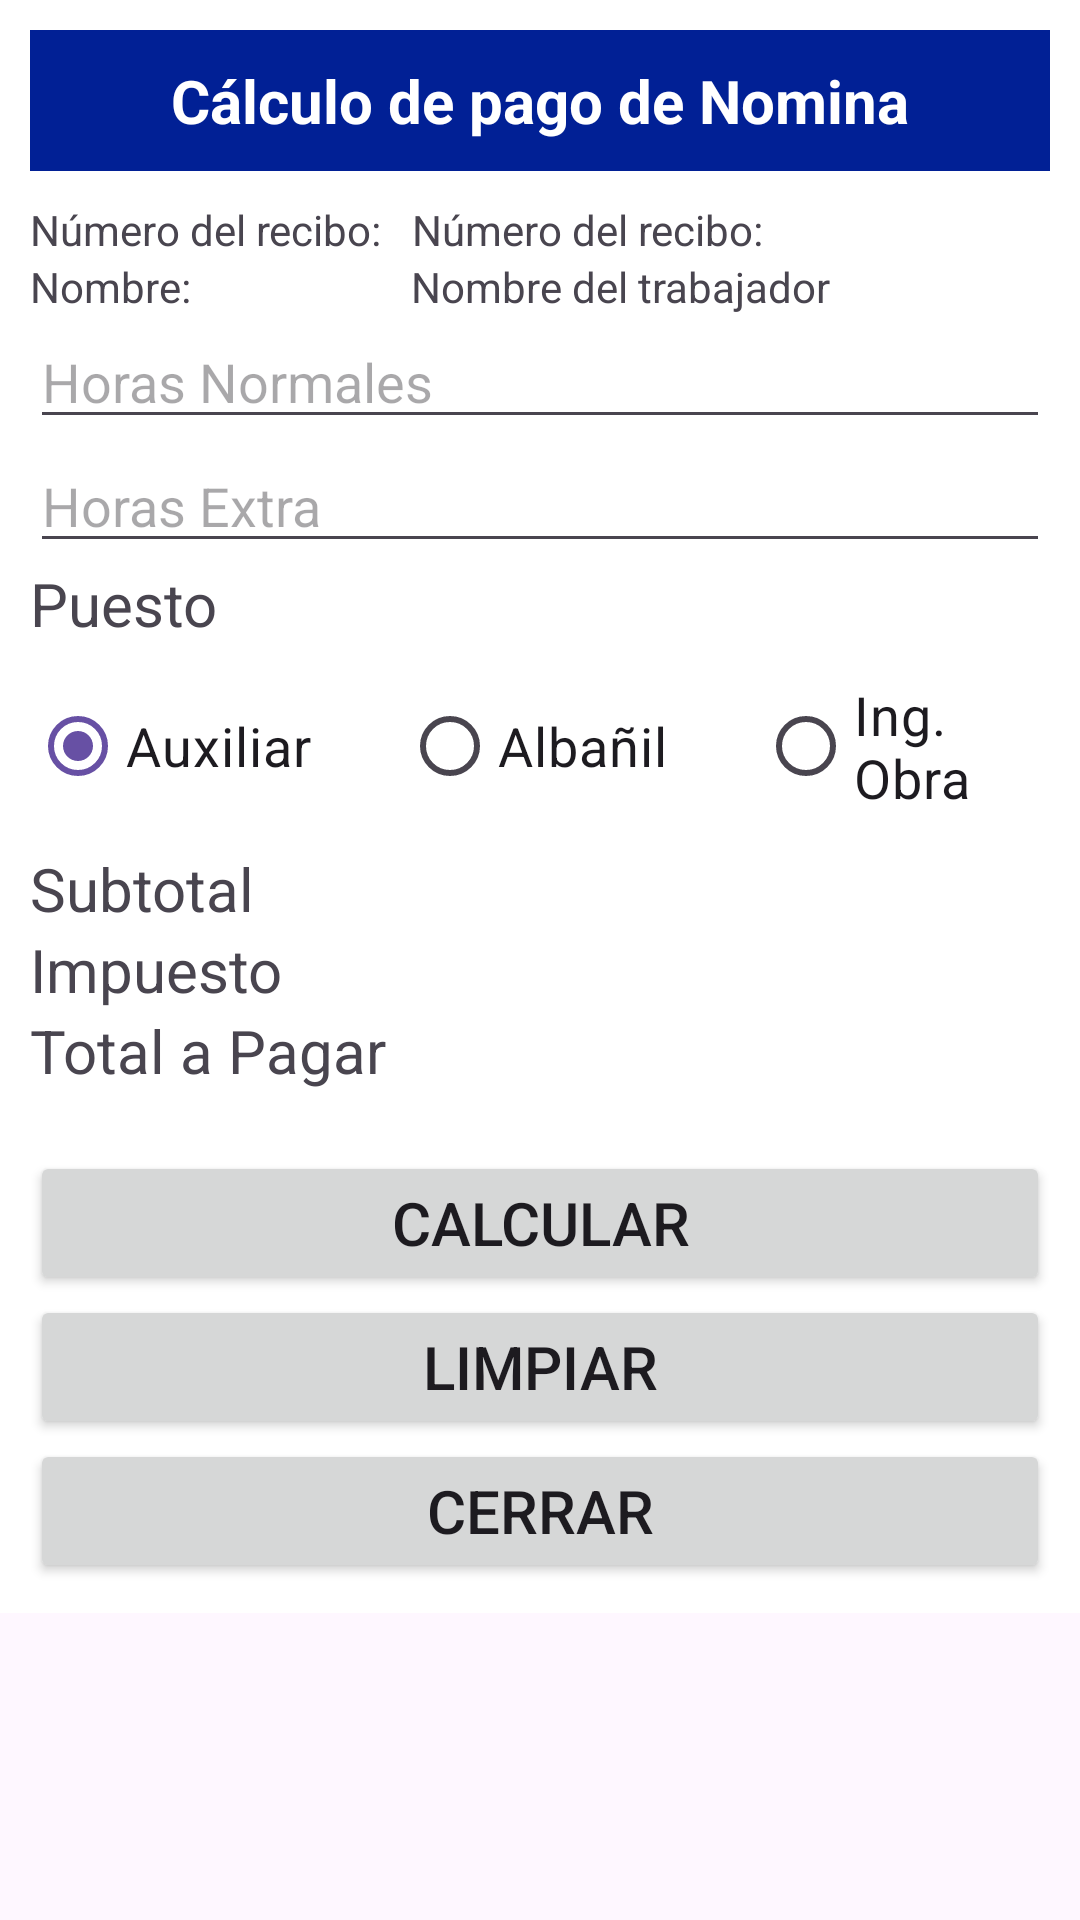

Produce the Android XML layout that renders to this screen, including the resource entries it uses.
<!-- AndroidManifest.xml: application theme Theme.AppHola -->
<!-- res/layout/activity_recibo_nomina.xml -->
<?xml version="1.0" encoding="utf-8"?>
<ScrollView xmlns:android="http://schemas.android.com/apk/res/android"
    android:id="@+id/main"
    android:layout_width="match_parent"
    android:layout_height="match_parent">

    <LinearLayout
        android:layout_width="match_parent"
        android:layout_height="wrap_content"
        android:orientation="vertical"
        android:padding="10sp"
        android:background="@color/white">

        <TextView
            android:id="@+id/txtNomina"
            android:layout_width="match_parent"
            android:layout_height="wrap_content"
            android:textSize="20sp"
            android:text="@string/nomina"
            android:textAlignment="center"
            android:background="@color/titulo"
            android:textColor="@color/white"
            android:textStyle="bold"
            android:padding="10sp">
        </TextView>

        <LinearLayout
            android:layout_width="match_parent"
            android:layout_height="wrap_content"
            android:orientation="horizontal"
            android:paddingTop="10sp">
            <TextView
                android:id="@+id/txtNum"
                android:layout_width="wrap_content"
                android:layout_height="wrap_content"
                android:text="@string/numRecibo"
                android:paddingRight="10sp">
            </TextView>
            <TextView
                android:id="@+id/txtNumRecibo"
                android:layout_width="wrap_content"
                android:layout_height="wrap_content"
                android:text="@string/numRecibo">
            </TextView>
        </LinearLayout>
        <LinearLayout
            android:layout_width="match_parent"
            android:layout_height="wrap_content"
            android:orientation="horizontal">
            <TextView
                android:id="@+id/txtNombre"
                android:layout_width="wrap_content"
                android:layout_height="wrap_content"
                android:text="Nombre: "
                android:paddingRight="70sp">
            </TextView>
            <TextView
                android:id="@+id/txtNombreT"
                android:layout_width="wrap_content"
                android:layout_height="wrap_content"
                android:text="@string/trabajador">
            </TextView>
        </LinearLayout>

        <EditText
            android:id="@+id/txtHorasNormal"
            android:layout_width="match_parent"
            android:layout_height="wrap_content"
            android:hint="Horas Normales"
            android:inputType="number">
        </EditText>

        <EditText
            android:id="@+id/txtHorasExtra"
            android:layout_width="match_parent"
            android:layout_height="wrap_content"
            android:hint="Horas Extra"
            android:inputType="number">
        </EditText>

        <TextView
            android:layout_width="match_parent"
            android:layout_height="wrap_content"
            android:text="Puesto"
            android:textSize="20sp">
        </TextView>

        <RadioGroup
            android:layout_width="match_parent"
            android:layout_height="wrap_content"
            android:orientation="horizontal"
            android:gravity="center"
            android:paddingTop="10sp"
            android:paddingBottom="10sp">

            <RadioButton
                android:id="@+id/rbdAuxiliar"
                android:layout_width="wrap_content"
                android:layout_height="wrap_content"
                android:checked="true"
                android:paddingRight="30sp"
                android:text="Auxiliar"
                android:textSize="18sp"></RadioButton>

            <RadioButton
                android:id="@+id/rbdAlbañil"
                android:layout_width="wrap_content"
                android:layout_height="wrap_content"
                android:textSize="18sp"
                android:text="Albañil"
                android:paddingRight="30sp">
            </RadioButton>

            <RadioButton
                android:id="@+id/rbdIng"
                android:layout_width="wrap_content"
                android:textSize="18sp"
                android:layout_height="wrap_content"
                android:text="Ing. Obra">
            </RadioButton>

        </RadioGroup>

        <TextView
            android:id="@+id/txtSubtotal"
            android:layout_width="match_parent"
            android:textSize="20sp"
            android:layout_height="wrap_content"
            android:text="@string/subtotal">
        </TextView>

        <TextView
            android:id="@+id/txtImpuesto"
            android:layout_width="match_parent"
            android:layout_height="wrap_content"
            android:textSize="20sp"
            android:text="@string/impuesto">
        </TextView>

        <TextView
            android:id="@+id/txtTotalpag"
            android:layout_width="match_parent"
            android:layout_height="wrap_content"
            android:textSize="20sp"
            android:text="@string/totalpag"
            android:paddingBottom="20sp">
        </TextView>

        <Button
            android:id="@+id/btnCalcular"
            android:layout_width="match_parent"
            android:layout_height="wrap_content"
            android:text="Calcular"
            android:textSize="20sp">
        </Button>

        <Button
            android:id="@+id/btnLimpiar"
            android:layout_width="match_parent"
            android:layout_height="wrap_content"
            android:text="Limpiar"
            android:textSize="20sp">
        </Button>

        <Button
            android:id="@+id/btnCerrar"
            android:layout_width="match_parent"
            android:layout_height="wrap_content"
            android:text="Cerrar"
            android:textSize="20sp">
        </Button>

    </LinearLayout>

</ScrollView>
<!-- resources referenced by this layout -->
<resources>
  <color name="titulo">#012095</color>
  <color name="white">#FFFFFFFF</color>
  <string name="impuesto">Impuesto</string>
  <string name="nomina">Cálculo de pago de Nomina</string>
  <string name="numRecibo">Número del recibo: </string>
  <string name="subtotal">Subtotal</string>
  <string name="totalpag">Total a Pagar</string>
  <string name="trabajador">Nombre del trabajador</string>
  <style name="Theme.AppHola" parent="Base.Theme.AppHola" />
  <style name="Base.Theme.AppHola" parent="Theme.Material3.DayNight.NoActionBar">
          
          
      </style>
</resources>
